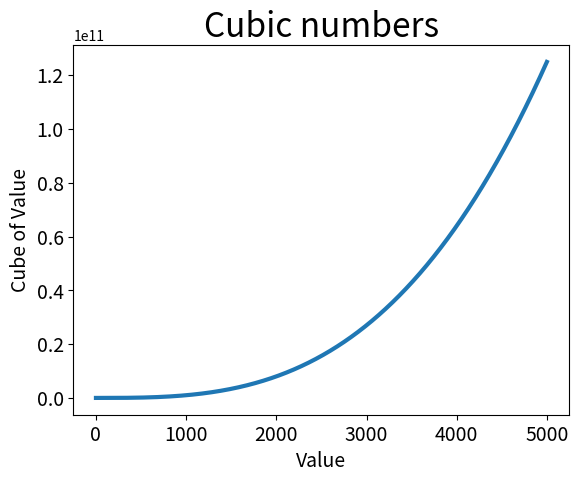

The script that saved this image:
import matplotlib.pyplot as plt

x_values = range(1, 5000)
y_values = [x ** 3 for x in x_values]

plt.style.use('_classic_test_patch')
fig, ax = plt.subplots()

ax.plot(x_values, y_values, linewidth = 3)

# Set chart title and lable axes.
ax.set_title("Cubic numbers", fontsize = 24)
ax.set_xlabel("Value", fontsize = 14)
ax.set_ylabel("Cube of Value", fontsize = 14)

# Set size of tick labels
ax.tick_params(axis = 'both', labelsize = 14)

plt.show()